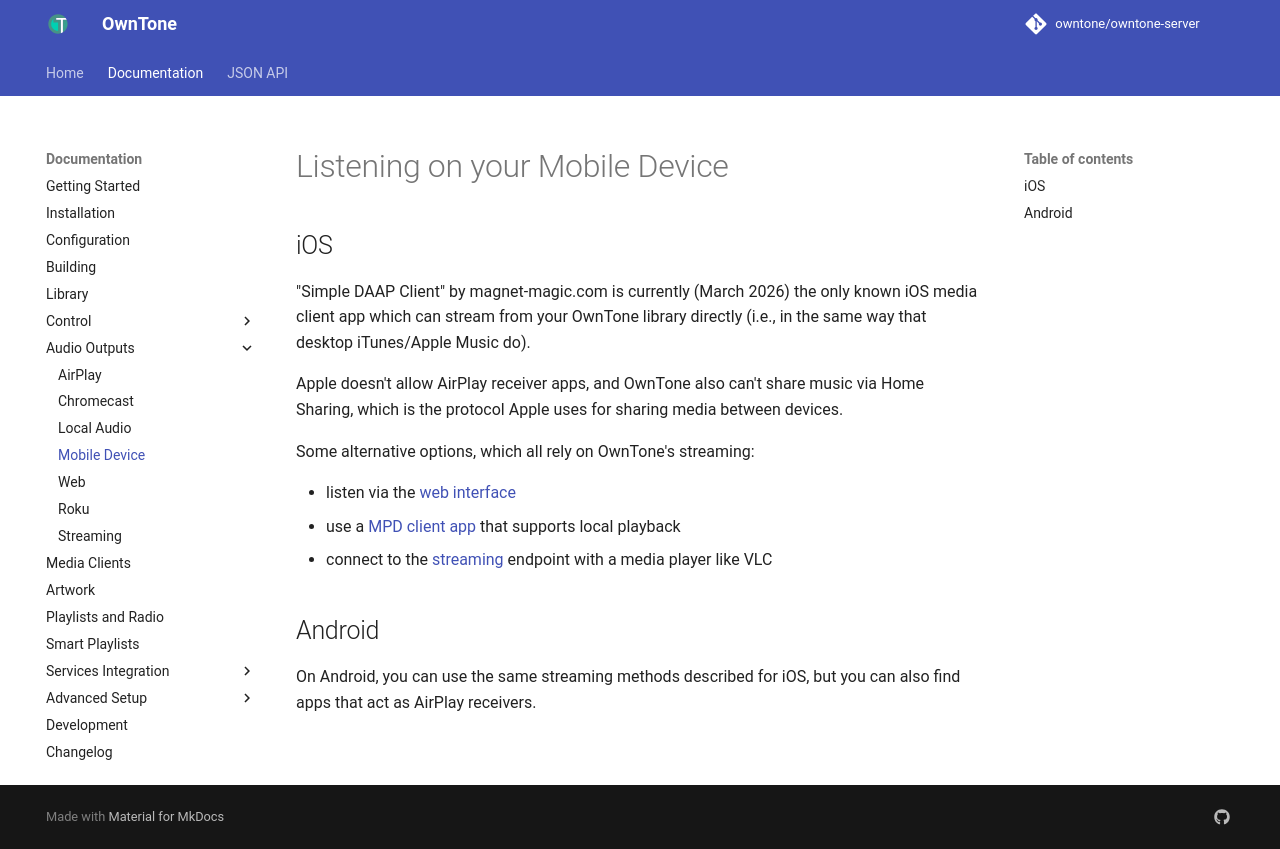

repository: owntone/owntone-server · page: audio-outputs/mobile/index.html · generator: jekyll

# Listening on your Mobile Device

## iOS

"Simple DAAP Client" by magnet-magic.com is currently (March 2026) the only
known iOS media client app which can stream from your OwnTone library directly
(i.e., in the same way that desktop iTunes/Apple Music do).

Apple doesn't allow AirPlay receiver apps, and OwnTone also can't share music
via Home Sharing, which is the protocol Apple uses for sharing media between
devices.

Some alternative options, which all rely on OwnTone's streaming:

- listen via the [web interface](web.md)
- use a [MPD client app](../control-clients/mobile.md#mpd-client-apps) that supports local playback
- connect to the [streaming](streaming.md) endpoint with a media player like VLC

## Android

On Android, you can use the same streaming methods described for iOS, but you
can also find apps that act as AirPlay receivers.
